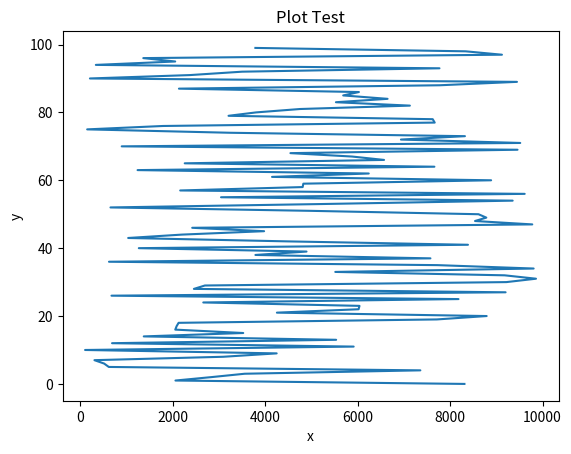

This chart was generated by the following Python code: (Note: this script raises an exception after producing the figure.)
import matplotlib.pyplot as plt
import random

x = []
for i in range(0, 100):
    value = random.random() * 10000
    x.append(value)

# creating a list of 100 numbers in order from 0 to 100
y = []
for j in range(0, 100):
    y.append(j)

# creating the plot and labeling axes and title
plt.plot(x, y)
plt.xlabel("x")
plt.ylabel("y")
plt.title("Plot Test")
plt.savefig('images/matplotlib-linechart.png', dpi=300)
plt.savefig('images/matplotlib-linechart.pdf')
plt.savefig('images/matplotlib-linechart.svg')
plt.show()